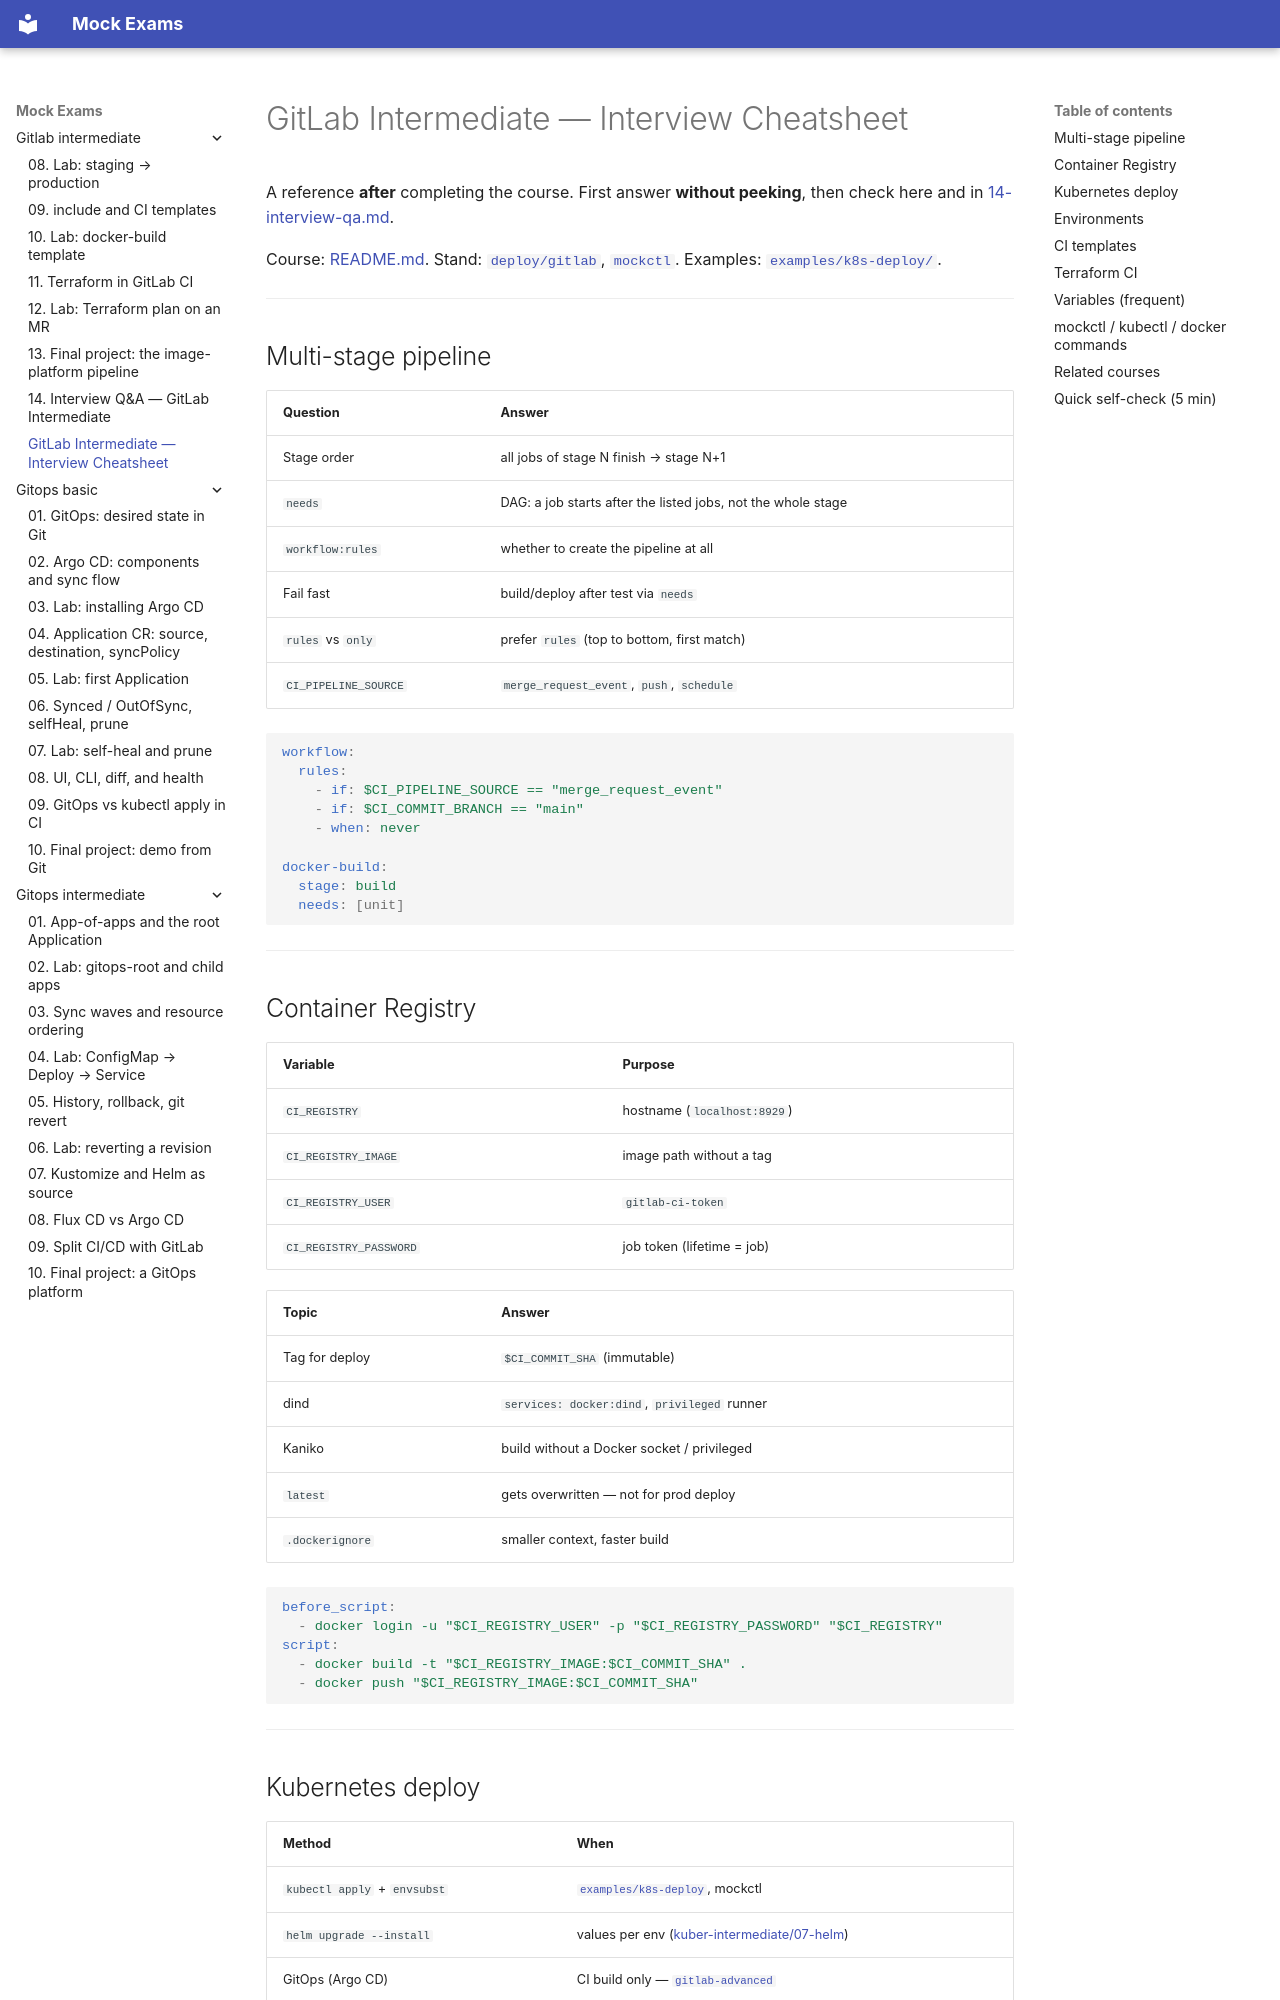

repository: FedorArbuzov/mock-exams · page: gitlab-intermediate/interview-cheatsheet/index.html · generator: mkdocs

# GitLab Intermediate — Interview Cheatsheet

A reference **after** completing the course. First answer **without peeking**, then check here and in [14-interview-qa.md](14-interview-qa.md).

Course: [README.md](README.md). Stand: [`deploy/gitlab`](../../deploy/gitlab/README.md), [`mockctl`](../../mockctl/README.md). Examples: [`examples/k8s-deploy/`](examples/k8s-deploy/).

---

## Multi-stage pipeline

| Question | Answer |
|--------|-------|
| Stage order | all jobs of stage N finish → stage N+1 |
| `needs` | DAG: a job starts after the listed jobs, not the whole stage |
| `workflow:rules` | whether to create the pipeline at all |
| Fail fast | build/deploy after test via `needs` |
| `rules` vs `only` | prefer `rules` (top to bottom, first match) |
| `CI_PIPELINE_SOURCE` | `merge_request_event`, `push`, `schedule` |

```yaml
workflow:
  rules:
    - if: $CI_PIPELINE_SOURCE == "merge_request_event"
    - if: $CI_COMMIT_BRANCH == "main"
    - when: never

docker-build:
  stage: build
  needs: [unit]
```

---

## Container Registry

| Variable | Purpose |
|----------|------------|
| `CI_REGISTRY` | hostname (`localhost:8929`) |
| `CI_REGISTRY_IMAGE` | image path without a tag |
| `CI_REGISTRY_USER` | `gitlab-ci-token` |
| `CI_REGISTRY_PASSWORD` | job token (lifetime = job) |

| Topic | Answer |
|------|-------|
| Tag for deploy | `$CI_COMMIT_SHA` (immutable) |
| dind | `services: docker:dind`, `privileged` runner |
| Kaniko | build without a Docker socket / privileged |
| `latest` | gets overwritten — not for prod deploy |
| `.dockerignore` | smaller context, faster build |

```yaml
before_script:
  - docker login -u "$CI_REGISTRY_USER" -p "$CI_REGISTRY_PASSWORD" "$CI_REGISTRY"
script:
  - docker build -t "$CI_REGISTRY_IMAGE:$CI_COMMIT_SHA" .
  - docker push "$CI_REGISTRY_IMAGE:$CI_COMMIT_SHA"
```

---
